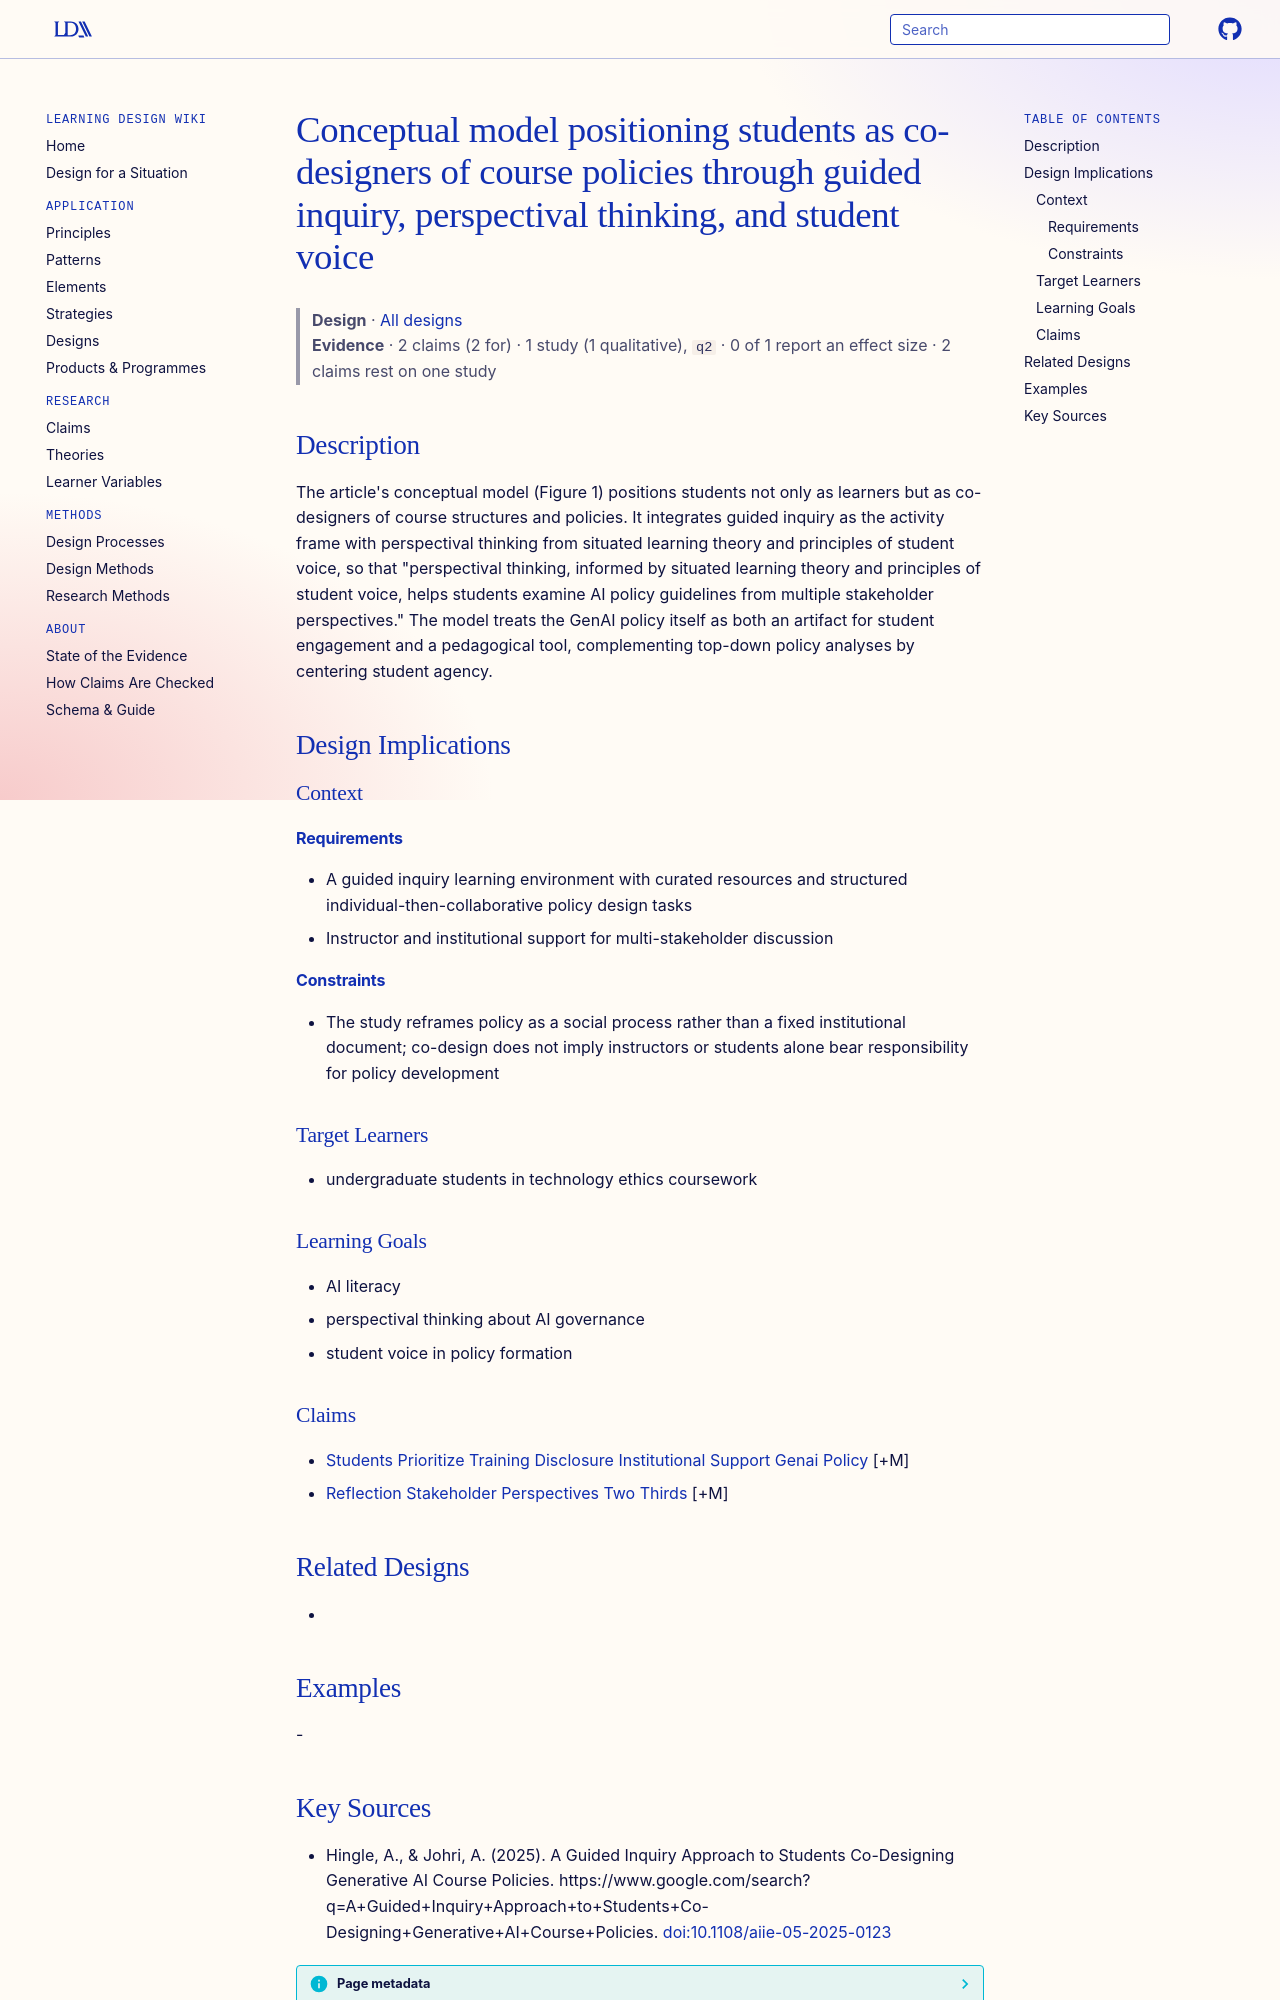

repository: Learning-Design-Alliance/learning-wiki · page: designs/guided-inquiry-perspectival-student-voice-genai-model/index.html · generator: mkdocs

---
type: design
id: guided-inquiry-perspectival-student-voice-genai-model
title: Conceptual model positioning students as co-designers of course policies through guided inquiry, perspectival thinking, and student voice
description: "The article's conceptual model (Figure 1) positions students not only as learners but as co-designers of course structures and policies."
status: review
generated:
  by: "process:settle-candidates"
  at: 2026-10-11
sources:
  - id: hingle-2025
    resource: "https://www.google.com/search?q=A+Guided+Inquiry+Approach+to+Students+Co-Designing+Generative+AI+Course+Policies"
    title: "Hingle, A., & Johri, A. (2025). A Guided Inquiry Approach to Students Co-Designing Generative AI Course Policies. https://www.google.com/search?q=A+Guided+Inquiry+Approach+to+Students+Co-Designing+Generative+AI+Course+Policies"
    author: "Hingle, A., & Johri, A"
---

# Conceptual model positioning students as co-designers of course policies through guided inquiry, perspectival thinking, and student voice

> **Design** · [All designs](index.md)
> **Evidence** · 2 claims (2 for) · 1 study (1 qualitative), `q2` · 0 of 1 report an effect size · 2 claims rest on one study

## Description
The article's conceptual model (Figure 1) positions students not only as learners but as co-designers of course structures and policies. It integrates guided inquiry as the activity frame with perspectival thinking from situated learning theory and principles of student voice, so that "perspectival thinking, informed by situated learning theory and principles of student voice, helps students examine AI policy guidelines from multiple stakeholder perspectives." The model treats the GenAI policy itself as both an artifact for student engagement and a pedagogical tool, complementing top-down policy analyses by centering student agency.

## Design Implications

### Context
#### Requirements
- A guided inquiry learning environment with curated resources and structured individual-then-collaborative policy design tasks
- Instructor and institutional support for multi-stakeholder discussion
#### Constraints
- The study reframes policy as a social process rather than a fixed institutional document; co-design does not imply instructors or students alone bear responsibility for policy development

### Target Learners
- undergraduate students in technology ethics coursework

### Learning Goals
- AI literacy
- perspectival thinking about AI governance
- student voice in policy formation

### Claims
- [Students Prioritize Training Disclosure Institutional Support Genai Policy](../claims/students-prioritize-training-disclosure-institutional-support-genai-policy.md) [+M]
- [Reflection Stakeholder Perspectives Two Thirds](../claims/reflection-stakeholder-perspectives-two-thirds.md) [+M]

## Related Designs
- 

## Examples
-
